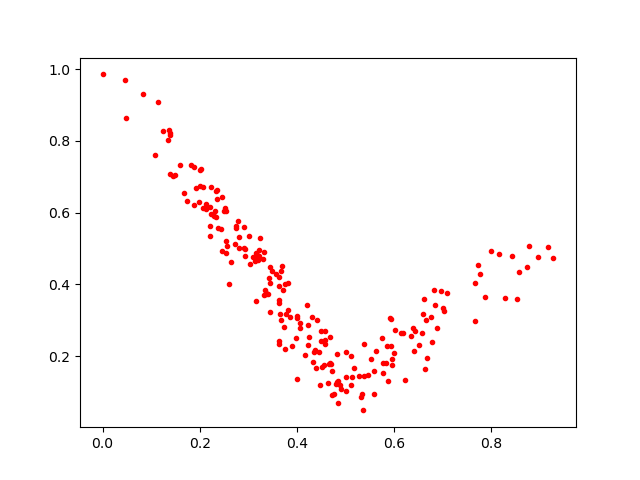

The data file committed next to this chart (first rows):
0.107004814, 0.7591775
0.708, 0.3763
0.3031, 0.4559
0.2813, 0.5306
0.6358, 0.2558
0.1239, 0.8275
0.356, 0.4274
0.2309, 0.6044
0.4208, 0.3437
0.3435, 0.4166
0.3456, 0.4479
0.08411, 0.9297
0.2544, 0.488
0.4502, 0.2696
0.3632, 0.3946
0.6645, 0.1653
0.4816, 0.1282
0.3314, 0.4908
0.3703, 0.4522
0.6435, 0.2712
0.3902, 0.2283
0.2206, 0.536
0.2603, 0.4008
0.4691, 0.1804
0.2295, 0.5901
0.7031, 0.3247
0.4422, 0.3007
0.5839, 0.1796
0.5582, 0.09501
0.6589, 0.317
0.6849, 0.3419
0.2942, 0.4995
0.6619, 0.3583
0.2229, 0.6717
0.5373, 0.1458
0.1978, 0.6304
0.4159, 0.2032
0.4652, 0.1775
0.3453, 0.4045
0.323, 0.4955
0.2458, 0.6433
0.8777, 0.5063
0.115, 0.9079
0.2918, 0.5601
0.471, 0.178
0.2498, 0.6053
0.1683, 0.6545
0.5012, 0.1424
0.6392, 0.278
0.5742, 0.2516
0.8167, 0.485
0.4586, 0.2445
0.5121, 0.1208
0.4728, 0.09073
0.2434, 0.5544
0.2735, 0.5125
0.2123, 0.6232
0.2343, 0.6596
0.5374, 0.2325
0.3495, 0.4362
0.7994, 0.4923
... 156 more rows
